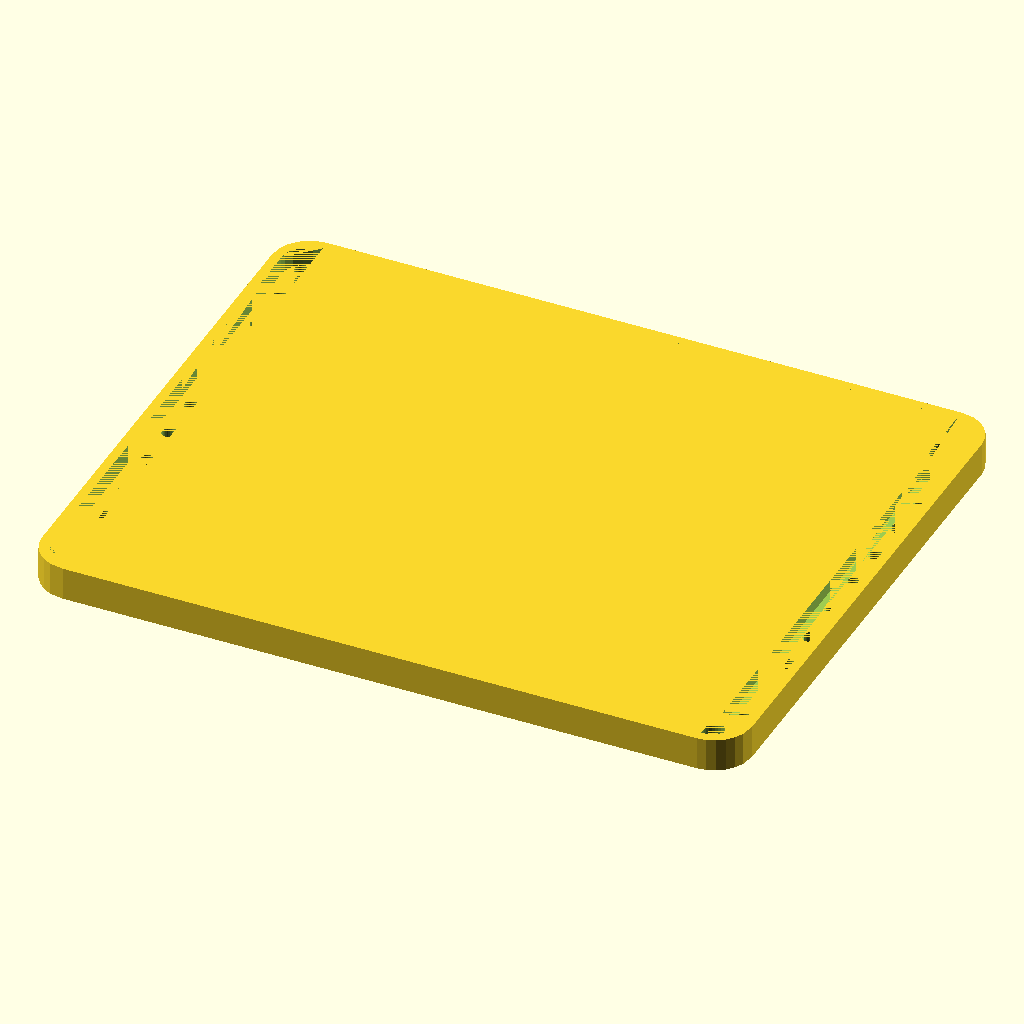
Cell 1: the model at its default parameters.
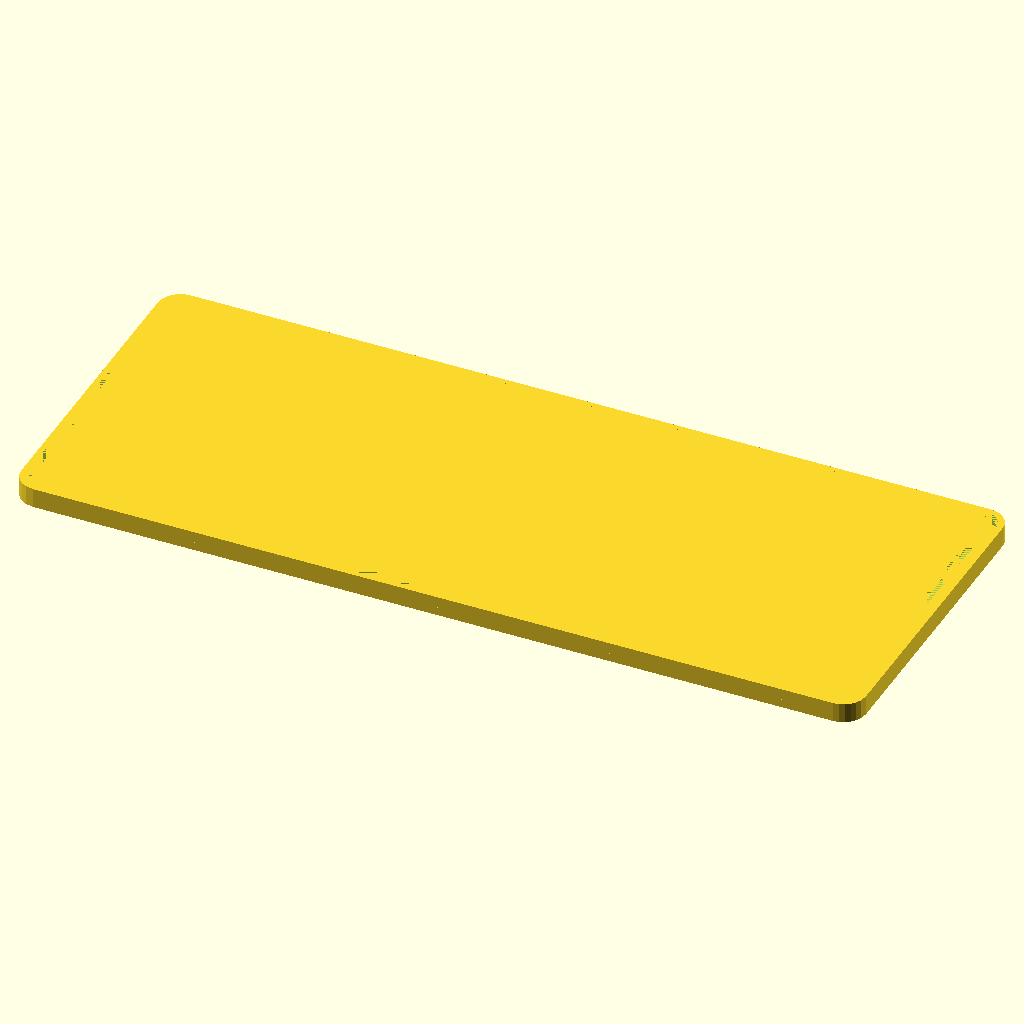
Cell 2: platform_length = 300 (everything else at default).
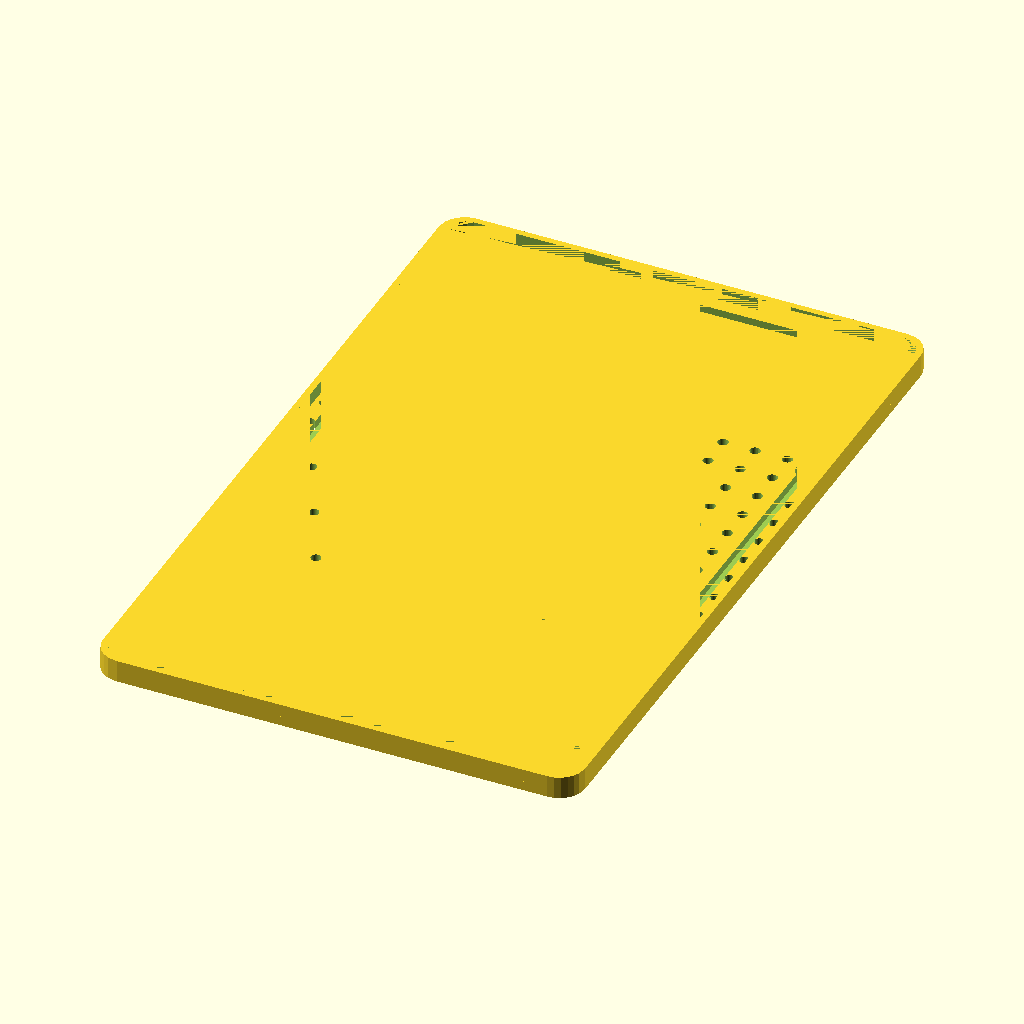
Cell 3 — platform_width set to 240, the other parameters unchanged.
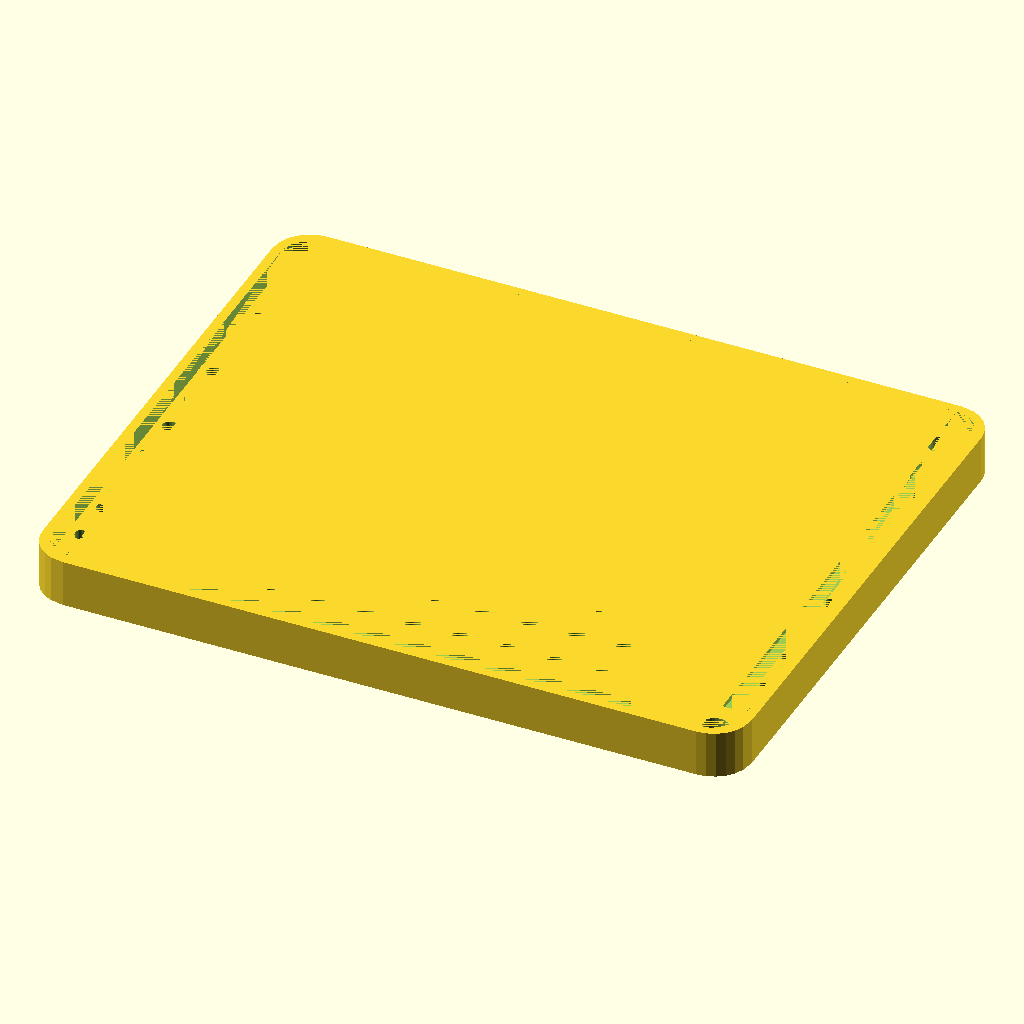
Cell 4: the same model with platform_thick = 6.
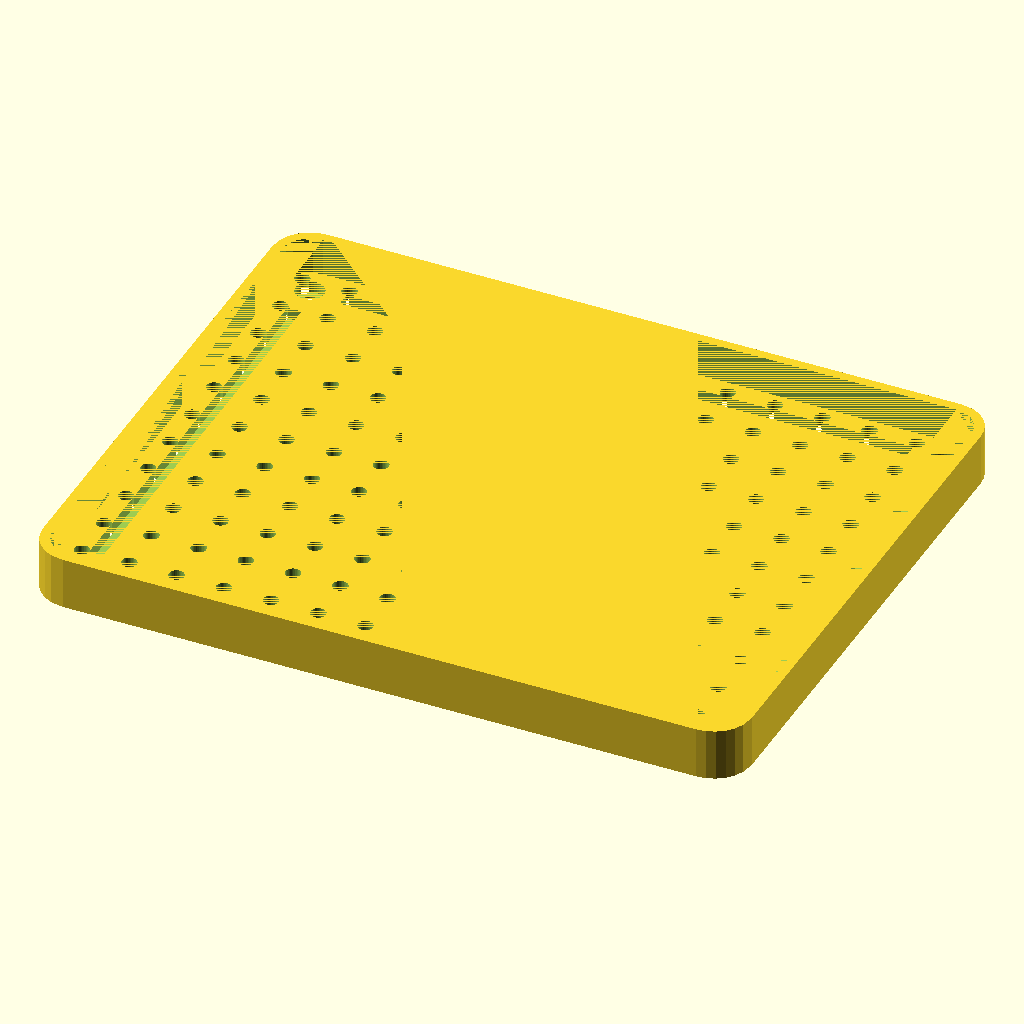
Cell 5: the same model with lip_height = 8.
All cells are drawn from the same view direction (rotation 55°, 0°, 25°, orthographic, colour scheme Cornfield), but the view is re-fitted for each cell, so position and scale can differ between cells as well as the parameter.
Source of the model, 自动平衡车/3D模型/02_平台面板.scad:
// ============================================================
// 02_平台面板.scad — 上层载物平台 v3
// ============================================================
// 150×120mm, 网格化M3孔, 扎带槽
// 底面中央: Roll云台法兰接口 (28×28mm)
// ============================================================

platform_length = 150;
platform_width  = 120;
platform_thick  = 3;
lip_height      = 4;
lip_width       = 2;
m3_dia          = 3.2;
m3_cb_dia       = 6.0;
m3_cb_depth     = 2.5;

// Roll云台接口 (28×28方形, 4×M3)
flange_spacing = 28;
flange_hole    = 3.2;

// ============================================================
module rounded_rect(l, w, h, r) {
    linear_extrude(height = h, center = true)
    offset(r = r)
    square([l - 2*r, w - 2*r], center = true);
}

module platform_top() {
    difference() {
        union() {
            // 主体
            rounded_rect(platform_length, platform_width, platform_thick, 8);

            // 边缘防滑凸起
            translate([0, 0, platform_thick/2 + lip_height/2])
            difference() {
                rounded_rect(platform_length, platform_width, lip_height, 8);
                translate([0, 0, -0.01])
                rounded_rect(platform_length - 2*lip_width,
                             platform_width  - 2*lip_width,
                             lip_height + 0.02, 8 - lip_width);
            }

            // 底面中央连接凸台
            translate([0, 0, -platform_thick/2 - 3])
            cylinder(d = 36, h = 6, $fn = 64);
        }

        // ===== M3网格 (10mm间距, 避开中央法兰区) =====
        for (x = [-70 : 10 : 70])
            for (y = [-55 : 10 : 55])
                if (abs(x) > 18 || abs(y) > 18)  // 避开中央区域
                    translate([x, y, 0])
                    cylinder(d = m3_dia, h = platform_thick + 2, center = true, $fn = 32);

        // ===== 四角沉头孔 (M3, 用于固定到支架等) =====
        for (x = [-67, 67], y = [-52, 52]) {
            translate([x, y, platform_thick/2 - m3_cb_depth])
            cylinder(d = m3_cb_dia, h = m3_cb_depth + 0.01, $fn = 32);
            translate([x, y, -platform_thick/2 - 0.01])
            cylinder(d = m3_dia, h = platform_thick + 2, $fn = 32);
        }

        // ===== Roll法兰安装孔 (28×28, 从底面打入) =====
        for (x = [-flange_spacing/2, flange_spacing/2])
            for (y = [-flange_spacing/2, flange_spacing/2])
                translate([x, y, -platform_thick/2 - 3 - 6 - 0.01])
                cylinder(d = flange_hole, h = platform_thick + 3 + 6 + 0.02, $fn = 32);

        // ===== 扎带槽 (4边各1条) =====
        for (s = [-1, 1]) {
            translate([0, s * (platform_width/2 - 8), platform_thick - 2.5])
            cube([platform_length - 30, 3, 3], center = true);
            translate([s * (platform_length/2 - 8), 0, platform_thick - 2.5])
            cube([3, platform_width - 30, 3], center = true);
        }
    }
}

platform_top();

// ============================================================
// 打印：层高0.2, 填充15%, 平放, 凸台朝下需支撑, ~1.5h
// 替代方案：亚克力板激光切割 + 胶粘中央凸台
// ============================================================
Customizer parameters (derived from the source; name, type, default, range or options):
platform_length: number, default 150
platform_width: number, default 120
platform_thick: number, default 3
lip_height: number, default 4
lip_width: number, default 2
m3_dia: number, default 3.2
m3_cb_dia: number, default 6
m3_cb_depth: number, default 2.5
flange_spacing: number, default 28
flange_hole: number, default 3.2
